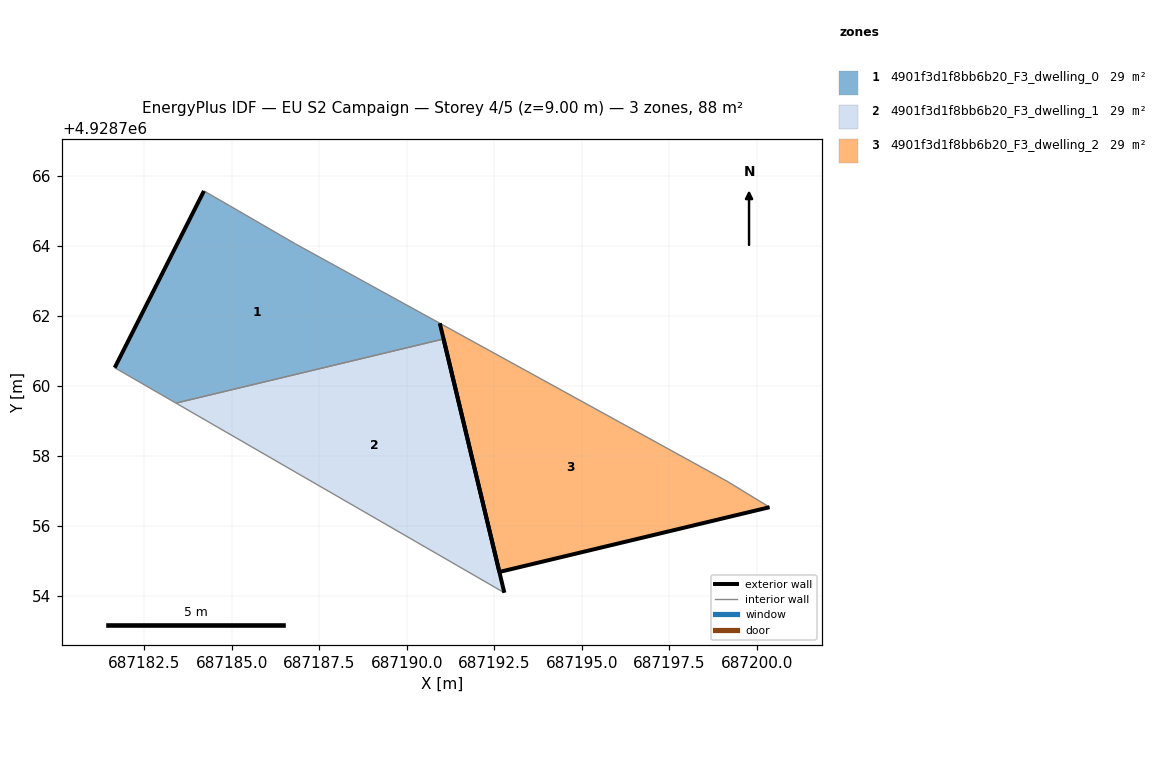
=== STOREY PLAN SPEC (per zone: floor XY polygon, exterior-wall plan segments, windows/doors) ===
zone 1: 4901f3d1f8bb6b20_F3_dwelling_0  (29.3 m²)
  floor: (687191.05, 4928761.33) (687190.94, 4928761.78) (687186.81, 4928764.05) (687184.93, 4928765.14) (687184.20, 4928765.56) (687181.65, 4928760.51) (687183.40, 4928759.50)
  exterior wall: (687181.65, 4928760.51) – (687184.20, 4928765.56)  [5.7 m]
  interior walls: 6
zone 2: 4901f3d1f8bb6b20_F3_dwelling_1  (29.3 m²)
  floor: (687192.78, 4928754.08) (687191.05, 4928761.33) (687183.40, 4928759.50)
  exterior wall: (687191.05, 4928761.33) – (687192.79, 4928754.08)  [7.5 m]
  interior walls: 2
zone 3: 4901f3d1f8bb6b20_F3_dwelling_2  (29.3 m²)
  floor: (687200.36, 4928756.53) (687199.14, 4928757.27) (687190.94, 4928761.78) (687192.64, 4928754.68)
  exterior wall: (687200.36, 4928756.53) – (687192.64, 4928754.68)  [7.9 m]
  exterior wall: (687192.64, 4928754.68) – (687190.94, 4928761.78)  [7.3 m]
  interior walls: 2

=== DERIVED (storey summary) ===
Building: EU S2 Campaign
Storey: 4 of 5  (floor level z = 9.00 m)
Storey gross floor area: 87.9 m²
Zones on this storey: 3
  - 4901f3d1f8bb6b20_F3_dwelling_0: floor 29.3 m²; exterior wall 5.7 m (17.0 m²); WWR 0.0%
  - 4901f3d1f8bb6b20_F3_dwelling_1: floor 29.3 m²; exterior wall 7.5 m (22.4 m²); WWR 0.0%
  - 4901f3d1f8bb6b20_F3_dwelling_2: floor 29.3 m²; exterior wall 15.2 m (45.7 m²); WWR 0.0%
Zone adjacency (shared interzone walls):
  - 4901f3d1f8bb6b20_F3_dwelling_0 ↔ 4901f3d1f8bb6b20_F3_dwelling_1